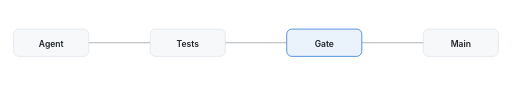
t = 0.00 s
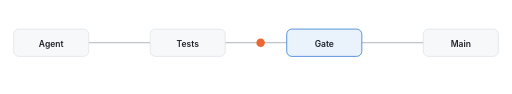
t = 1.67 s
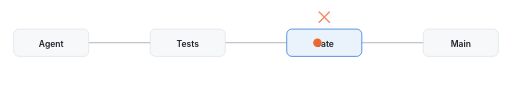
t = 2.95 s
t = 4.50 s: frame unchanged from t = 0.00 s, image omitted
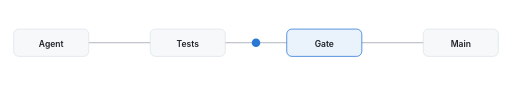
t = 5.94 s
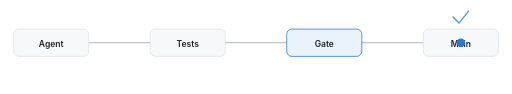
t = 7.54 s

The animated SVG that drew these frames (rendered in a browser with its animation timeline set to each time). Animation: 6 SMIL elements (animate=6); one cycle of 9.00 s, repeats indefinitely.

<svg xmlns="http://www.w3.org/2000/svg" viewBox="0 0 1200 220" width="1200" height="220" role="img" aria-label="A change travels from the agent, through the tests, to the gate. A sabotaged change stops at the gate. An honest change lands on main."><title>A change travels from the agent, through the tests, to the gate. A sabotaged change stops at the gate. An honest change lands on main.</title>
<defs><marker id="arr" viewBox="0 0 10 10" refX="9" refY="5" markerWidth="7" markerHeight="7" orient="auto-start-reverse"><path d="M0,0 L10,5 L0,10 z" fill="#8c959f"/></marker></defs>
<line x1="120" y1="100" x2="1072" y2="100" stroke="#8c959f" stroke-width="1.6" marker-end="url(#arr)"/>
<rect x="32" y="68" width="176" height="64" rx="12" fill="#f6f8fa" stroke="#d1d9e0" stroke-width="1.2"/>
<text x="120" y="109" font-family="-apple-system, BlinkMacSystemFont, 'Segoe UI', 'Noto Sans', Helvetica, Arial, sans-serif" font-size="20" font-weight="600" fill="#1f2328" text-anchor="middle">Agent</text>
<rect x="352" y="68" width="176" height="64" rx="12" fill="#f6f8fa" stroke="#d1d9e0" stroke-width="1.2"/>
<text x="440" y="109" font-family="-apple-system, BlinkMacSystemFont, 'Segoe UI', 'Noto Sans', Helvetica, Arial, sans-serif" font-size="20" font-weight="600" fill="#1f2328" text-anchor="middle">Tests</text>
<rect x="672" y="68" width="176" height="64" rx="12" fill="#eaf2fc" stroke="#2a78d6" stroke-width="1.8"/>
<text x="760" y="109" font-family="-apple-system, BlinkMacSystemFont, 'Segoe UI', 'Noto Sans', Helvetica, Arial, sans-serif" font-size="20" font-weight="600" fill="#1f2328" text-anchor="middle">Gate</text>
<rect x="992" y="68" width="176" height="64" rx="12" fill="#f6f8fa" stroke="#d1d9e0" stroke-width="1.2"/>
<text x="1080" y="109" font-family="-apple-system, BlinkMacSystemFont, 'Segoe UI', 'Noto Sans', Helvetica, Arial, sans-serif" font-size="20" font-weight="600" fill="#1f2328" text-anchor="middle">Main</text>
<circle r="10" cy="100" fill="#eb6834">
<animate attributeName="cx" dur="9s" repeatCount="indefinite" calcMode="spline" keyTimes="0;0.27;0.42;1" keySplines="0.4 0 0.6 1;0 0 1 1;0 0 1 1" values="120;744;744;744"/>
<animate attributeName="opacity" dur="9s" repeatCount="indefinite" keyTimes="0;0.03;0.34;0.42;1" values="0;1;1;0;0"/>
</circle>
<g stroke="#eb6834" stroke-width="3.4" stroke-linecap="round" opacity="0">
<line x1="748" y1="28" x2="772" y2="52"/><line x1="772" y1="28" x2="748" y2="52"/>
<animate attributeName="opacity" dur="9s" repeatCount="indefinite" keyTimes="0;0.29;0.34;0.44;0.50;1" values="0;0;1;1;0;0"/>
</g>
<circle r="10" cy="100" fill="#2a78d6">
<animate attributeName="cx" dur="9s" repeatCount="indefinite" calcMode="spline" keyTimes="0;0.52;0.80;1" keySplines="0 0 1 1;0.4 0 0.6 1;0 0 1 1" values="120;120;1080;1080"/>
<animate attributeName="opacity" dur="9s" repeatCount="indefinite" keyTimes="0;0.52;0.57;0.93;1" values="0;0;1;1;0"/>
</circle>
<path d="M1062,40 L1076,54 L1098,26" fill="none" stroke="#2a78d6" stroke-width="3.4" stroke-linecap="round" stroke-linejoin="round" opacity="0">
<animate attributeName="opacity" dur="9s" repeatCount="indefinite" keyTimes="0;0.80;0.85;0.93;1" values="0;0;1;1;0"/>
</path>
</svg>
